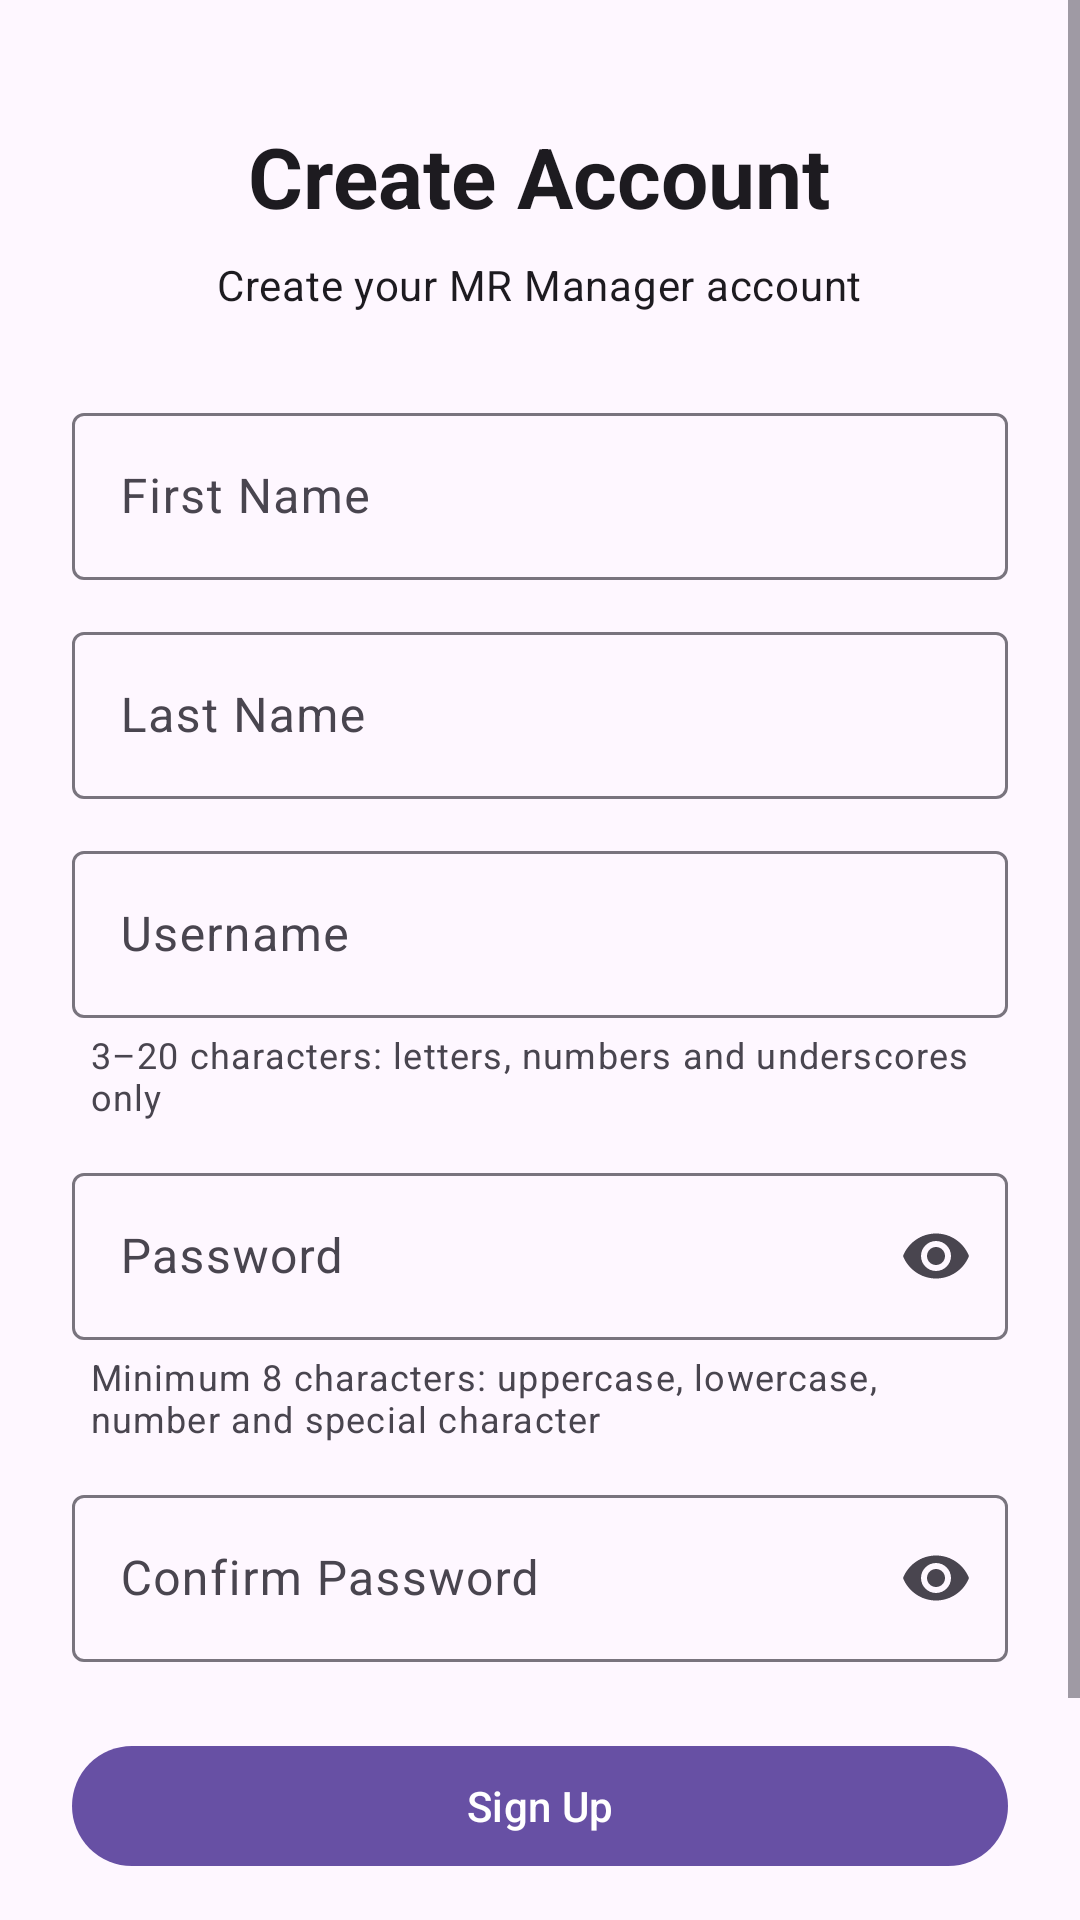

The Android layout XML behind this screen, and the referenced resources:
<!-- AndroidManifest.xml: application theme Theme.MR_Manager -->
<!-- res/layout/activity_sign_up.xml -->
<?xml version="1.0" encoding="utf-8"?>
<ScrollView xmlns:android="http://schemas.android.com/apk/res/android"
    xmlns:app="http://schemas.android.com/apk/res-auto"
    android:layout_width="match_parent"
    android:layout_height="match_parent"
    android:fillViewport="true">

    <LinearLayout
        android:layout_width="match_parent"
        android:layout_height="wrap_content"
        android:gravity="center_horizontal"
        android:orientation="vertical"
        android:paddingStart="24dp"
        android:paddingTop="40dp"
        android:paddingEnd="24dp"
        android:paddingBottom="40dp">

        <TextView
            android:id="@+id/tvSignUpTitle"
            android:layout_width="wrap_content"
            android:layout_height="wrap_content"
            android:text="@string/create_account"
            android:textAppearance="@style/TextAppearance.Material3.HeadlineMedium"
            android:textStyle="bold" />

        <TextView
            android:id="@+id/tvSignUpSubtitle"
            android:layout_width="wrap_content"
            android:layout_height="wrap_content"
            android:layout_marginTop="8dp"
            android:layout_marginBottom="28dp"
            android:gravity="center"
            android:text="@string/sign_up_subtitle"
            android:textAppearance="@style/TextAppearance.Material3.BodyMedium" />

        <com.google.android.material.textfield.TextInputLayout
            android:id="@+id/tilFirstName"
            style="@style/Widget.Material3.TextInputLayout.OutlinedBox"
            android:layout_width="match_parent"
            android:layout_height="wrap_content"
            android:hint="@string/first_name">

            <com.google.android.material.textfield.TextInputEditText
                android:id="@+id/etFirstName"
                android:layout_width="match_parent"
                android:layout_height="wrap_content"
                android:inputType="textCapWords"
                android:maxLength="40"
                android:singleLine="true" />

        </com.google.android.material.textfield.TextInputLayout>

        <com.google.android.material.textfield.TextInputLayout
            android:id="@+id/tilLastName"
            style="@style/Widget.Material3.TextInputLayout.OutlinedBox"
            android:layout_width="match_parent"
            android:layout_height="wrap_content"
            android:layout_marginTop="12dp"
            android:hint="@string/last_name">

            <com.google.android.material.textfield.TextInputEditText
                android:id="@+id/etLastName"
                android:layout_width="match_parent"
                android:layout_height="wrap_content"
                android:inputType="textCapWords"
                android:maxLength="40"
                android:singleLine="true" />

        </com.google.android.material.textfield.TextInputLayout>

        <com.google.android.material.textfield.TextInputLayout
            android:id="@+id/tilUsername"
            style="@style/Widget.Material3.TextInputLayout.OutlinedBox"
            android:layout_width="match_parent"
            android:layout_height="wrap_content"
            android:layout_marginTop="12dp"
            android:hint="@string/username">

            <com.google.android.material.textfield.TextInputEditText
                android:id="@+id/etUsername"
                android:layout_width="match_parent"
                android:layout_height="wrap_content"
                android:digits="abcdefghijklmnopqrstuvwxyzABCDEFGHIJKLMNOPQRSTUVWXYZ0123456789_"
                android:inputType="textNoSuggestions"
                android:maxLength="20"
                android:singleLine="true" />

        </com.google.android.material.textfield.TextInputLayout>

        <TextView
            android:id="@+id/tvUsernameRequirements"
            android:layout_width="match_parent"
            android:layout_height="wrap_content"
            android:layout_marginStart="4dp"
            android:layout_marginTop="4dp"
            android:text="@string/username_requirements"
            android:textAppearance="@style/TextAppearance.Material3.BodySmall" />

        <com.google.android.material.textfield.TextInputLayout
            android:id="@+id/tilPassword"
            style="@style/Widget.Material3.TextInputLayout.OutlinedBox"
            android:layout_width="match_parent"
            android:layout_height="wrap_content"
            android:layout_marginTop="12dp"
            android:hint="@string/password"
            app:endIconMode="password_toggle">

            <com.google.android.material.textfield.TextInputEditText
                android:id="@+id/etPassword"
                android:layout_width="match_parent"
                android:layout_height="wrap_content"
                android:inputType="textPassword"
                android:maxLength="64"
                android:singleLine="true" />

        </com.google.android.material.textfield.TextInputLayout>

        <TextView
            android:id="@+id/tvPasswordRequirements"
            android:layout_width="match_parent"
            android:layout_height="wrap_content"
            android:layout_marginStart="4dp"
            android:layout_marginTop="4dp"
            android:text="@string/password_requirements"
            android:textAppearance="@style/TextAppearance.Material3.BodySmall" />

        <com.google.android.material.textfield.TextInputLayout
            android:id="@+id/tilConfirmPassword"
            style="@style/Widget.Material3.TextInputLayout.OutlinedBox"
            android:layout_width="match_parent"
            android:layout_height="wrap_content"
            android:layout_marginTop="12dp"
            android:hint="@string/confirm_password"
            app:endIconMode="password_toggle">

            <com.google.android.material.textfield.TextInputEditText
                android:id="@+id/etConfirmPassword"
                android:layout_width="match_parent"
                android:layout_height="wrap_content"
                android:inputType="textPassword"
                android:maxLength="64"
                android:singleLine="true" />

        </com.google.android.material.textfield.TextInputLayout>

        <com.google.android.material.button.MaterialButton
            android:id="@+id/btnSignUp"
            android:layout_width="match_parent"
            android:layout_height="wrap_content"
            android:layout_marginTop="24dp"
            android:text="@string/sign_up" />

        <ProgressBar
            android:id="@+id/progressBarSignUp"
            android:layout_width="wrap_content"
            android:layout_height="wrap_content"
            android:layout_marginTop="16dp"
            android:visibility="gone" />

        <TextView
            android:id="@+id/tvBackToLogin"
            android:layout_width="wrap_content"
            android:layout_height="wrap_content"
            android:layout_marginTop="20dp"
            android:clickable="true"
            android:focusable="true"
            android:padding="8dp"
            android:text="@string/already_have_account"
            android:textAppearance="@style/TextAppearance.Material3.BodyLarge"
            android:textColor="?attr/colorPrimary" />

    </LinearLayout>

</ScrollView>
<!-- resources referenced by this layout -->
<resources>
  <string name="already_have_account">Already have an account? Log in</string>
  <string name="confirm_password">Confirm Password</string>
  <string name="create_account">Create Account</string>
  <string name="first_name">First Name</string>
  <string name="last_name">Last Name</string>
  <string name="password">Password</string>
  <string name="password_requirements">Minimum 8 characters: uppercase, lowercase, number and special character</string>
  <string name="sign_up">Sign Up</string>
  <string name="sign_up_subtitle">Create your MR Manager account</string>
  <string name="username">Username</string>
  <string name="username_requirements">3–20 characters: letters, numbers and underscores only</string>
  <style name="Theme.MR_Manager" parent="Base.Theme.MR_Manager" />
  <style name="Base.Theme.MR_Manager" parent="Theme.Material3.DayNight.NoActionBar">
          
          
      </style>
</resources>
